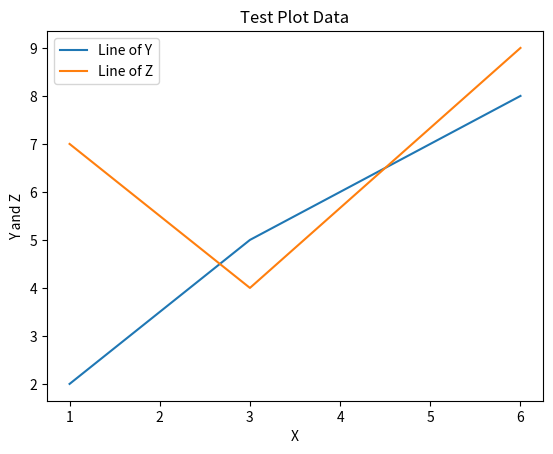

Reproduce this figure in Python.
import pandas as pd
from matplotlib import pyplot as plt

def plot_data(DataX, DataY, DataZ):
    plt.plot(DataX, DataY)
    plt.plot(DataX, DataZ)
    plt.title('Test Plot Data')
    plt.xlabel('X')
    plt.ylabel('Y and Z')
    plt.legend(['Line of Y','Line of Z'])
    plt.show()


# if i have the vector Data
X = [1, 3, 6]
Y = [2, 5, 8]
Z = [7, 4, 9]

print(plot_data(X, Y, Z))
